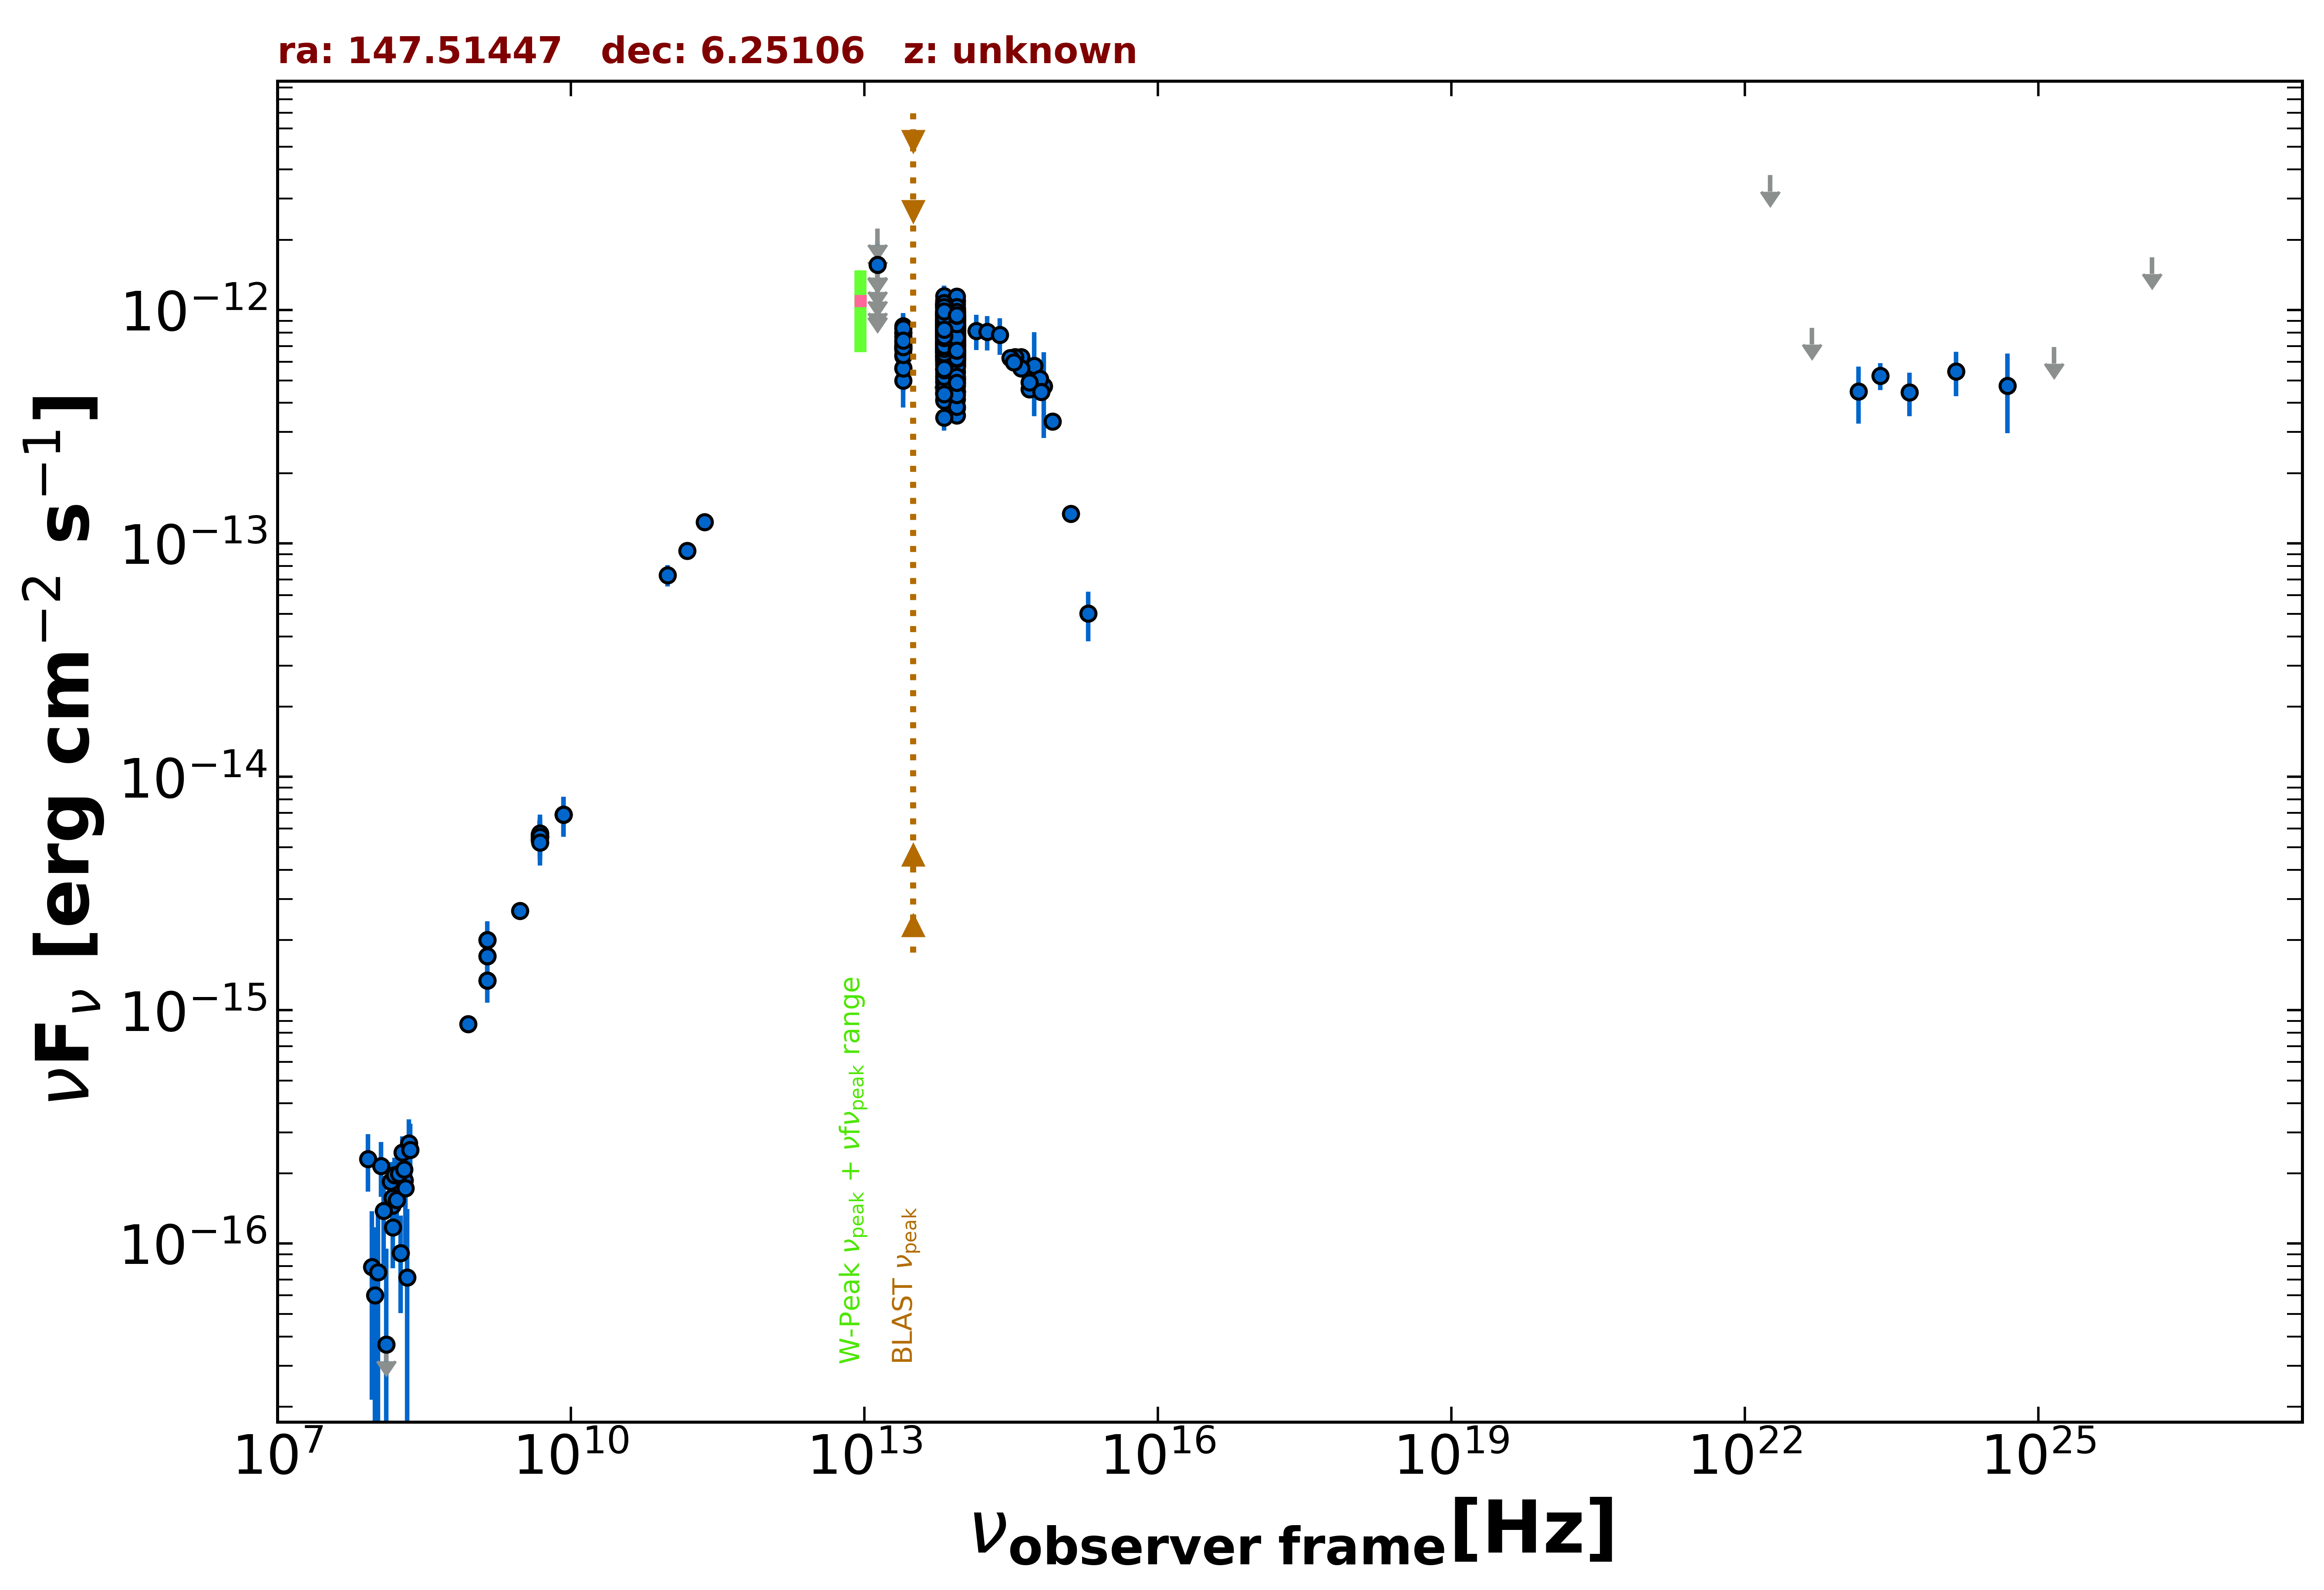

The table this chart was drawn from, first rows:
freq., flux, err_flux, MJD_start, MJD_end, flag, catalog, reference
1.400e+09, 1.344e-15, 2.000e-18, 55000, 55000, , FIRST, White et al. 1997  ApJ  475 479
1.400e+09, 1.704e-15, 5.200e-17, 55000, 55000, , NVSS, Condon et al. 1998  AJ  115  1693
8.870e+08, 8.746e-16, 6.565e-17, 55000, 55000, , RACS, Hale et al. 2021  PASA  38  e058
3.000e+09, 2.663e-15, 8.500e-18, 55000, 55000, , VLASSQL, Gordon et al. 2021  ApJS  255  30
1.500e+08, 1.458e-16, 1.785e-17, 55000, 55000, , TGSS150, Intema et al. 2017  A&A  598  A781
8.400e+09, 6.880e-15, 0.000e+00, 55000, 55000, , CRATES, Healey et al. 2007  ApJS  171  61
4.800e+09, 5.520e-15, 5.280e-16, 55000, 55000, , GB6, Gregory et al. 1996  ApJS  103  427
4.800e+09, 5.664e-15, 8.160e-16, 55000, 55000, , GB87, Gregory et al. 1992  VizieR  VIII/14/j20…
4.850e+09, 5.529e-15, 0.000e+00, 55000, 55000, , NORTH20, White and Becker  1992  ApJS  79  331
1.400e+09, 2.002e-15, 0.000e+00, 55000, 55000, , NORTH20, White and Becker  1992  ApJS  79  331
4.800e+09, 5.376e-15, 5.760e-16, 55000, 55000, , PMN, Griffith et al. 1993-1996  VizieR  VIII/…
9.746e+10, 7.310e-14, 7.795e-15, 57306, 57306, , ALMA, Bonato et al. 2019  MNRAS  485  1188
1.550e+11, 9.300e-14, 4.650e-15, 57859, 57859, , ALMA, Bonato et al. 2019  MNRAS  485  1188
2.330e+11, 1.235e-13, 7.000e-15, 57859, 57859, , ALMA, Bonato et al. 2019  MNRAS  485  1188
1.389e+14, 8.130e-13, 1.400e-13, 55000, 55000, , 2MASS, Skrutskie et al. 2006  AJ  131  1163
1.804e+14, 8.070e-13, 1.351e-13, 55000, 55000, , 2MASS, Skrutskie et al. 2006  AJ  131  1163
2.427e+14, 7.828e-13, 1.413e-13, 55000, 55000, , 2MASS, Skrutskie et al. 2006  AJ  131  1163
8.817e+13, 8.142e-13, 3.300e-15, 55000, 55000, , UNWISE, Schlafly et al. 2019  ApJS  240  30
6.517e+13, 8.345e-13, 4.750e-15, 55000, 55000, , UNWISE, Schlafly et al. 2019  ApJS  240  30
8.817e+13, 7.842e-13, 1.950e-14, 55000, 55000, , WISE, Wright et al. 2010  AJ  140  1868
6.517e+13, 8.635e-13, 2.070e-14, 55000, 55000, , WISE, Wright et al. 2010  AJ  140  1868
2.498e+13, 6.994e-13, 3.675e-14, 55000, 55000, , WISE, Wright et al. 2010  AJ  140  1868
1.363e+13, 8.814e-13, 1.345e-13, 55000, 55000, , WISE, Wright et al. 2010  AJ  140  1868
8.817e+13, 5.878e-13, 3.575e-14, 57710, 57710, , NEOWISE, Mainzer et al. 2014  ApJ  792  30
6.517e+13, 7.249e-13, 6.080e-14, 57710, 57710, , NEOWISE, Mainzer et al. 2014  ApJ  792  30
8.817e+13, 6.422e-13, 3.375e-14, 57710, 57710, , NEOWISE, Mainzer et al. 2014  ApJ  792  30
6.517e+13, 6.366e-13, 5.105e-14, 57710, 57710, , NEOWISE, Mainzer et al. 2014  ApJ  792  30
8.817e+13, 5.999e-13, 3.700e-14, 57710, 57710, , NEOWISE, Mainzer et al. 2014  ApJ  792  30
6.517e+13, 6.709e-13, 5.255e-14, 57710, 57710, , NEOWISE, Mainzer et al. 2014  ApJ  792  30
8.817e+13, 6.694e-13, 3.390e-14, 57710, 57710, , NEOWISE, Mainzer et al. 2014  ApJ  792  30
6.517e+13, 5.946e-13, 5.540e-14, 57710, 57710, , NEOWISE, Mainzer et al. 2014  ApJ  792  30
8.817e+13, 6.380e-13, 3.645e-14, 57711, 57711, , NEOWISE, Mainzer et al. 2014  ApJ  792  30
6.517e+13, 6.278e-13, 5.615e-14, 57711, 57711, , NEOWISE, Mainzer et al. 2014  ApJ  792  30
8.817e+13, 6.235e-13, 3.215e-14, 57710, 57710, , NEOWISE, Mainzer et al. 2014  ApJ  792  30
6.517e+13, 5.952e-13, 4.830e-14, 57710, 57710, , NEOWISE, Mainzer et al. 2014  ApJ  792  30
8.817e+13, 6.663e-13, 4.115e-14, 57710, 57710, , NEOWISE, Mainzer et al. 2014  ApJ  792  30
6.517e+13, 5.822e-13, 6.395e-14, 57710, 57710, , NEOWISE, Mainzer et al. 2014  ApJ  792  30
8.817e+13, 6.983e-13, 3.795e-14, 57711, 57711, , NEOWISE, Mainzer et al. 2014  ApJ  792  30
6.517e+13, 8.246e-13, 6.310e-14, 57711, 57711, , NEOWISE, Mainzer et al. 2014  ApJ  792  30
8.817e+13, 6.481e-13, 3.405e-14, 57711, 57711, , NEOWISE, Mainzer et al. 2014  ApJ  792  30
6.517e+13, 5.319e-13, 6.035e-14, 57711, 57711, , NEOWISE, Mainzer et al. 2014  ApJ  792  30
8.817e+13, 6.887e-13, 4.190e-14, 57714, 57714, , NEOWISE, Mainzer et al. 2014  ApJ  792  30
6.517e+13, 6.079e-13, 7.690e-14, 57714, 57714, , NEOWISE, Mainzer et al. 2014  ApJ  792  30
8.817e+13, 6.155e-13, 3.405e-14, 57711, 57711, , NEOWISE, Mainzer et al. 2014  ApJ  792  30
6.517e+13, 9.520e-13, 7.705e-14, 57711, 57711, , NEOWISE, Mainzer et al. 2014  ApJ  792  30
8.817e+13, 6.224e-13, 3.900e-14, 57710, 57710, , NEOWISE, Mainzer et al. 2014  ApJ  792  30
6.517e+13, 5.033e-13, 5.760e-14, 57710, 57710, , NEOWISE, Mainzer et al. 2014  ApJ  792  30
8.817e+13, 6.657e-13, 4.785e-14, 57714, 57714, , NEOWISE, Mainzer et al. 2014  ApJ  792  30
6.517e+13, 6.147e-13, 9.035e-14, 57714, 57714, , NEOWISE, Mainzer et al. 2014  ApJ  792  30
8.817e+13, 7.806e-13, 4.600e-14, 58971, 58971, , NEOWISE, Mainzer et al. 2014  ApJ  792  30
6.517e+13, 9.390e-13, 1.068e-13, 58971, 58971, , NEOWISE, Mainzer et al. 2014  ApJ  792  30
8.817e+13, 8.250e-13, 3.575e-14, 59537, 59537, , NEOWISE, Mainzer et al. 2014  ApJ  792  30
6.517e+13, 7.156e-13, 4.945e-14, 59537, 59537, , NEOWISE, Mainzer et al. 2014  ApJ  792  30
8.817e+13, 7.828e-13, 3.390e-14, 59537, 59537, , NEOWISE, Mainzer et al. 2014  ApJ  792  30
6.517e+13, 7.868e-13, 4.860e-14, 59537, 59537, , NEOWISE, Mainzer et al. 2014  ApJ  792  30
8.817e+13, 8.152e-13, 3.530e-14, 59537, 59537, , NEOWISE, Mainzer et al. 2014  ApJ  792  30
6.517e+13, 7.875e-13, 4.720e-14, 59537, 59537, , NEOWISE, Mainzer et al. 2014  ApJ  792  30
8.817e+13, 8.319e-13, 3.525e-14, 59537, 59537, , NEOWISE, Mainzer et al. 2014  ApJ  792  30
6.517e+13, 1.049e-12, 6.165e-14, 59537, 59537, , NEOWISE, Mainzer et al. 2014  ApJ  792  30
8.817e+13, 8.671e-13, 3.835e-14, 59537, 59537, , NEOWISE, Mainzer et al. 2014  ApJ  792  30
... 552 more rows
